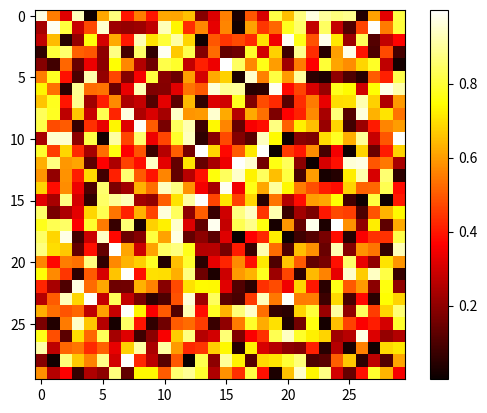

This chart was generated by the following Python code:
%matplotlib inline

import numpy as np
import matplotlib.pyplot as plt

image = np.random.rand(30, 30)
plt.imshow(image, cmap=plt.cm.hot)
plt.colorbar()
plt.show()